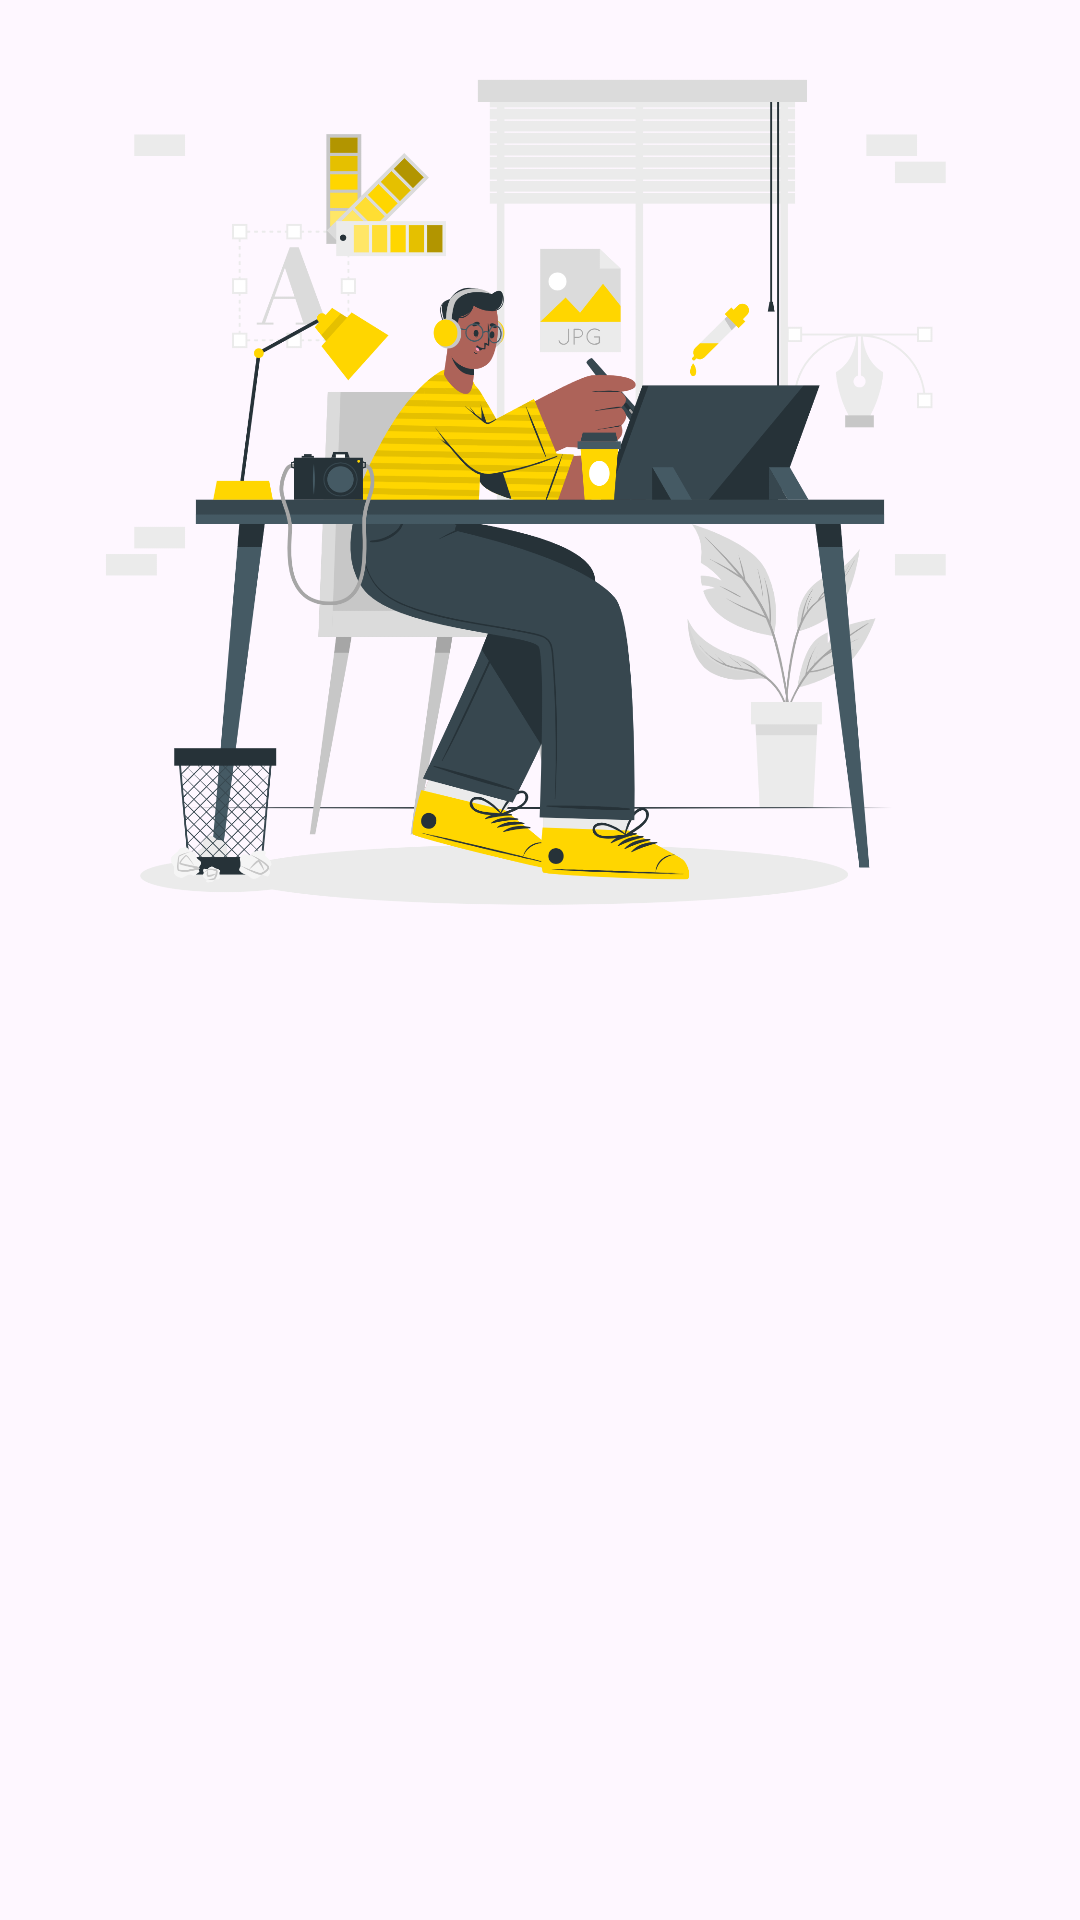

The Android layout XML behind this screen, and the referenced resources:
<!-- AndroidManifest.xml: application theme Theme.StoryApp -->
<!-- res/layout/activity_welcome.xml -->
<?xml version="1.0" encoding="utf-8"?>
<androidx.constraintlayout.widget.ConstraintLayout xmlns:android="http://schemas.android.com/apk/res/android"
	xmlns:app="http://schemas.android.com/apk/res-auto"
	xmlns:tools="http://schemas.android.com/tools"
	android:id="@+id/background"
	android:layout_width="match_parent"
	android:layout_height="match_parent"
	tools:context=".view.welcome.WelcomeActivity">

	<ImageView
		android:id="@+id/imageView"
		android:layout_width="0dp"
		android:layout_height="0dp"
		app:layout_constraintBottom_toTopOf="@+id/guidelineHorizontal"
		app:layout_constraintEnd_toEndOf="parent"
		app:layout_constraintStart_toStartOf="parent"
		app:layout_constraintTop_toTopOf="parent"
		app:srcCompat="@drawable/image_welcome"
		android:contentDescription="@string/image_res"/>

	<TextView
		android:id="@+id/titleTextView"
		android:layout_width="0dp"
		android:layout_height="wrap_content"
		android:layout_marginStart="32dp"
		android:layout_marginTop="8dp"
		android:layout_marginEnd="32dp"
		android:text="@string/title_welcome_page"
		android:textSize="20sp"
		android:textStyle="bold"
		android:alpha="0"
		tools:alpha="100"
		app:layout_constraintEnd_toEndOf="parent"
		app:layout_constraintHorizontal_bias="0.0"
		app:layout_constraintStart_toStartOf="parent"
		app:layout_constraintTop_toTopOf="@+id/guidelineHorizontal" />

	<TextView
		android:id="@+id/descTextView"
		android:layout_width="0dp"
		android:layout_height="wrap_content"
		android:layout_marginStart="32dp"
		android:layout_marginTop="8dp"
		android:layout_marginEnd="32dp"
		android:text="@string/message_welcome_page"
		android:textSize="14sp"
		android:alpha="0"
		tools:alpha="100"
		app:layout_constraintEnd_toEndOf="parent"
		app:layout_constraintHorizontal_bias="0.0"
		app:layout_constraintStart_toStartOf="parent"
		app:layout_constraintTop_toBottomOf="@+id/titleTextView" />

	<Button
		android:id="@+id/loginButton"
		android:layout_width="0dp"
		android:layout_height="wrap_content"
		android:layout_marginStart="32dp"
		android:layout_marginTop="32dp"
		android:layout_marginEnd="16dp"
		android:backgroundTint="@color/yellow"
		android:textColor="@color/black"
		android:text="@string/login"
		android:alpha="0"
		tools:alpha="100"
		app:layout_constraintEnd_toStartOf="@+id/guidelineVertical"
		app:layout_constraintStart_toStartOf="parent"
		app:layout_constraintTop_toBottomOf="@+id/descTextView" />

	<Button
		android:id="@+id/signupButton"
		android:layout_width="0dp"
		android:layout_height="wrap_content"
		android:layout_marginStart="16dp"
		android:layout_marginTop="32dp"
		android:layout_marginEnd="32dp"
		android:backgroundTint="@color/yellow"
		android:textColor="@color/black"
		android:text="@string/signup"
		android:alpha="0"
		tools:alpha="100"
		app:layout_constraintEnd_toEndOf="parent"
		app:layout_constraintStart_toStartOf="@+id/guidelineVertical"
		app:layout_constraintTop_toBottomOf="@+id/descTextView" />

	<androidx.constraintlayout.widget.Guideline
		android:id="@+id/guidelineHorizontal"
		android:layout_width="wrap_content"
		android:layout_height="64dp"
		android:orientation="horizontal"
		app:layout_constraintEnd_toEndOf="parent"
		app:layout_constraintGuide_percent="0.5"
		app:layout_constraintStart_toStartOf="parent" />

	<androidx.constraintlayout.widget.Guideline
		android:id="@+id/guidelineVertical"
		android:layout_width="wrap_content"
		android:layout_height="64dp"
		android:orientation="vertical"
		app:layout_constraintEnd_toEndOf="parent"
		app:layout_constraintGuide_percent="0.5"
		app:layout_constraintStart_toStartOf="parent" />

</androidx.constraintlayout.widget.ConstraintLayout>
<!-- resources referenced by this layout -->
<resources>
  <color name="black">#101010</color>
  <color name="yellow">#FFD600</color>
  <!-- drawable image_welcome: png bitmap (drawable, 438143 bytes) -->
  <string name="image_res">signup image: \"https://storyset.com/work\"&gt;Work illustrations by Storyset</string>
  <string name="login">Masuk</string>
  <string name="message_welcome_page">Mau sharing cerita-cerita terbaikmu? Di Storify aja!</string>
  <string name="signup">Daftar</string>
  <string name="title_welcome_page">Selamat datang di Storify!</string>
  <style name="Theme.StoryApp" parent="Base.Theme.StoryApp" />
  <style name="Base.Theme.StoryApp" parent="Theme.Material3.DayNight">
  		
  	</style>
</resources>
